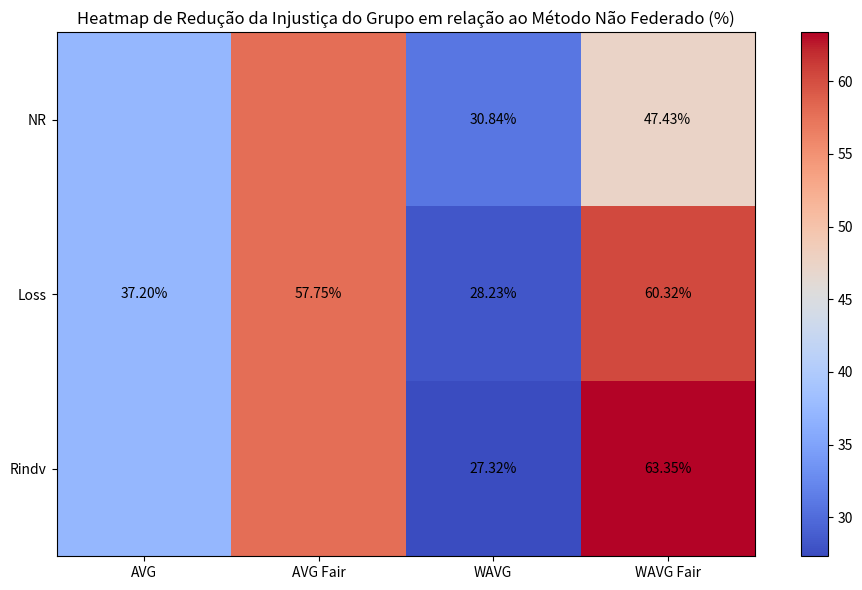

Recreate this plot in Python.
import matplotlib.pyplot as plt
import numpy as np

# Dados
categorias = ['AVG', 'AVG Fair', 'WAVG', 'WAVG Fair']

porcentagens_reducao = [
    37.20, 57.75, 30.84, 47.43,
    37.20, 57.75, 28.23, 60.32,
    37.20, 57.75, 27.32, 63.35
]

# Reorganizando os dados em uma matriz 3x4 para o heatmap
dados_heatmap = np.array(porcentagens_reducao).reshape(3, 4)

# Configurações do heatmap
fig, ax = plt.subplots(figsize=(10, 6))
im = ax.imshow(dados_heatmap, cmap='coolwarm')

ax.set_xticks(np.arange(len(categorias)))
ax.set_yticks(np.arange(3))
ax.set_xticklabels(categorias, rotation=0, ha='center')
ax.set_yticklabels(['NR', 'Loss', 'Rindv'])

# Adicionando texto somente onde é necessário
for i in range(3):
    for j in range(4):
        # Aqui, omitimos as posições que não queremos mostrar (posição [1,1] para 58.13, [1,3] para 38.76)
        if (i, j) not in [(0, 0), (2, 0), (0, 1), (2, 1)]:
            ax.text(j, i, f'{dados_heatmap[i, j]:.2f}%', ha='center', va='center', color='black')

plt.colorbar(im, ax=ax)
plt.title('Heatmap de Redução da Injustiça do Grupo em relação ao Método Não Federado (%)')
plt.tight_layout()
plt.show()
